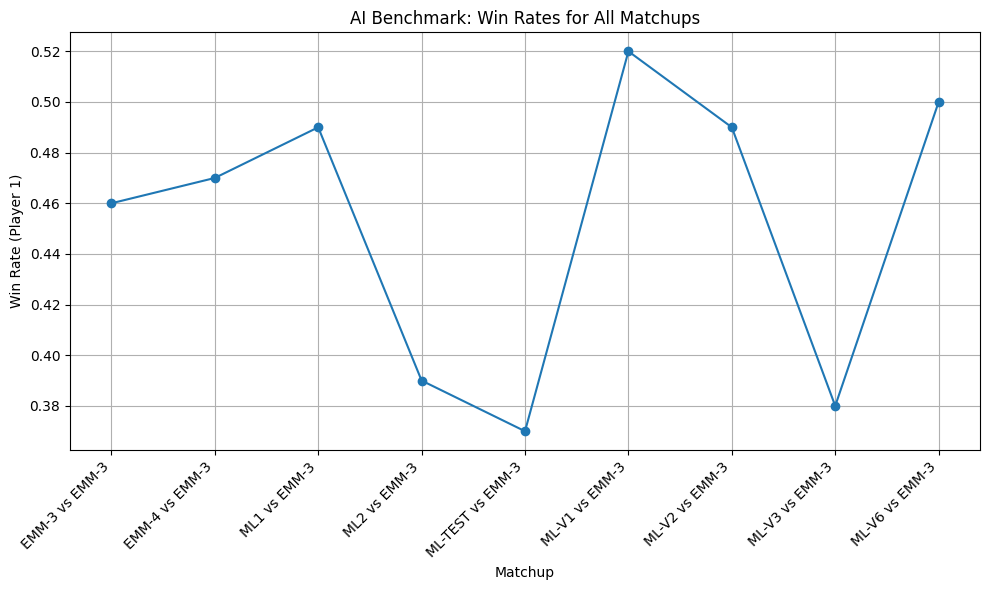

The file beside this chart, header and first rows:
matchup, player1, player2, win_rate_p1, win_rate_p2, avg_time_ms_p1, avg_time_ms_p2
EMM-3 vs EMM-3, EMM-3, EMM-3, 0.460, 0.540, 0.4008, 0.3865
EMM-4 vs EMM-3, EMM-4, EMM-3, 0.470, 0.530, 3.669, 0.3586
ML1 vs EMM-3, ML-ml1, EMM-3, 0.490, 0.510, 0.5332, 0.3994
ML2 vs EMM-3, ML-ml2, EMM-3, 0.390, 0.610, 0.5486, 0.4335
ML-TEST vs EMM-3, ML-ml-test, EMM-3, 0.370, 0.630, 0.4586, 0.4130
ML-V1 vs EMM-3, ML-ml-v1, EMM-3, 0.520, 0.480, 0.5092, 0.4206
ML-V2 vs EMM-3, ML-ml-v2, EMM-3, 0.490, 0.510, 0.4961, 0.4165
ML-V3 vs EMM-3, ML-ml-v3, EMM-3, 0.380, 0.620, 0.5153, 0.4252
ML-V6 vs EMM-3, ML-ml-v6, EMM-3, 0.500, 0.500, 0.5040, 0.4208
